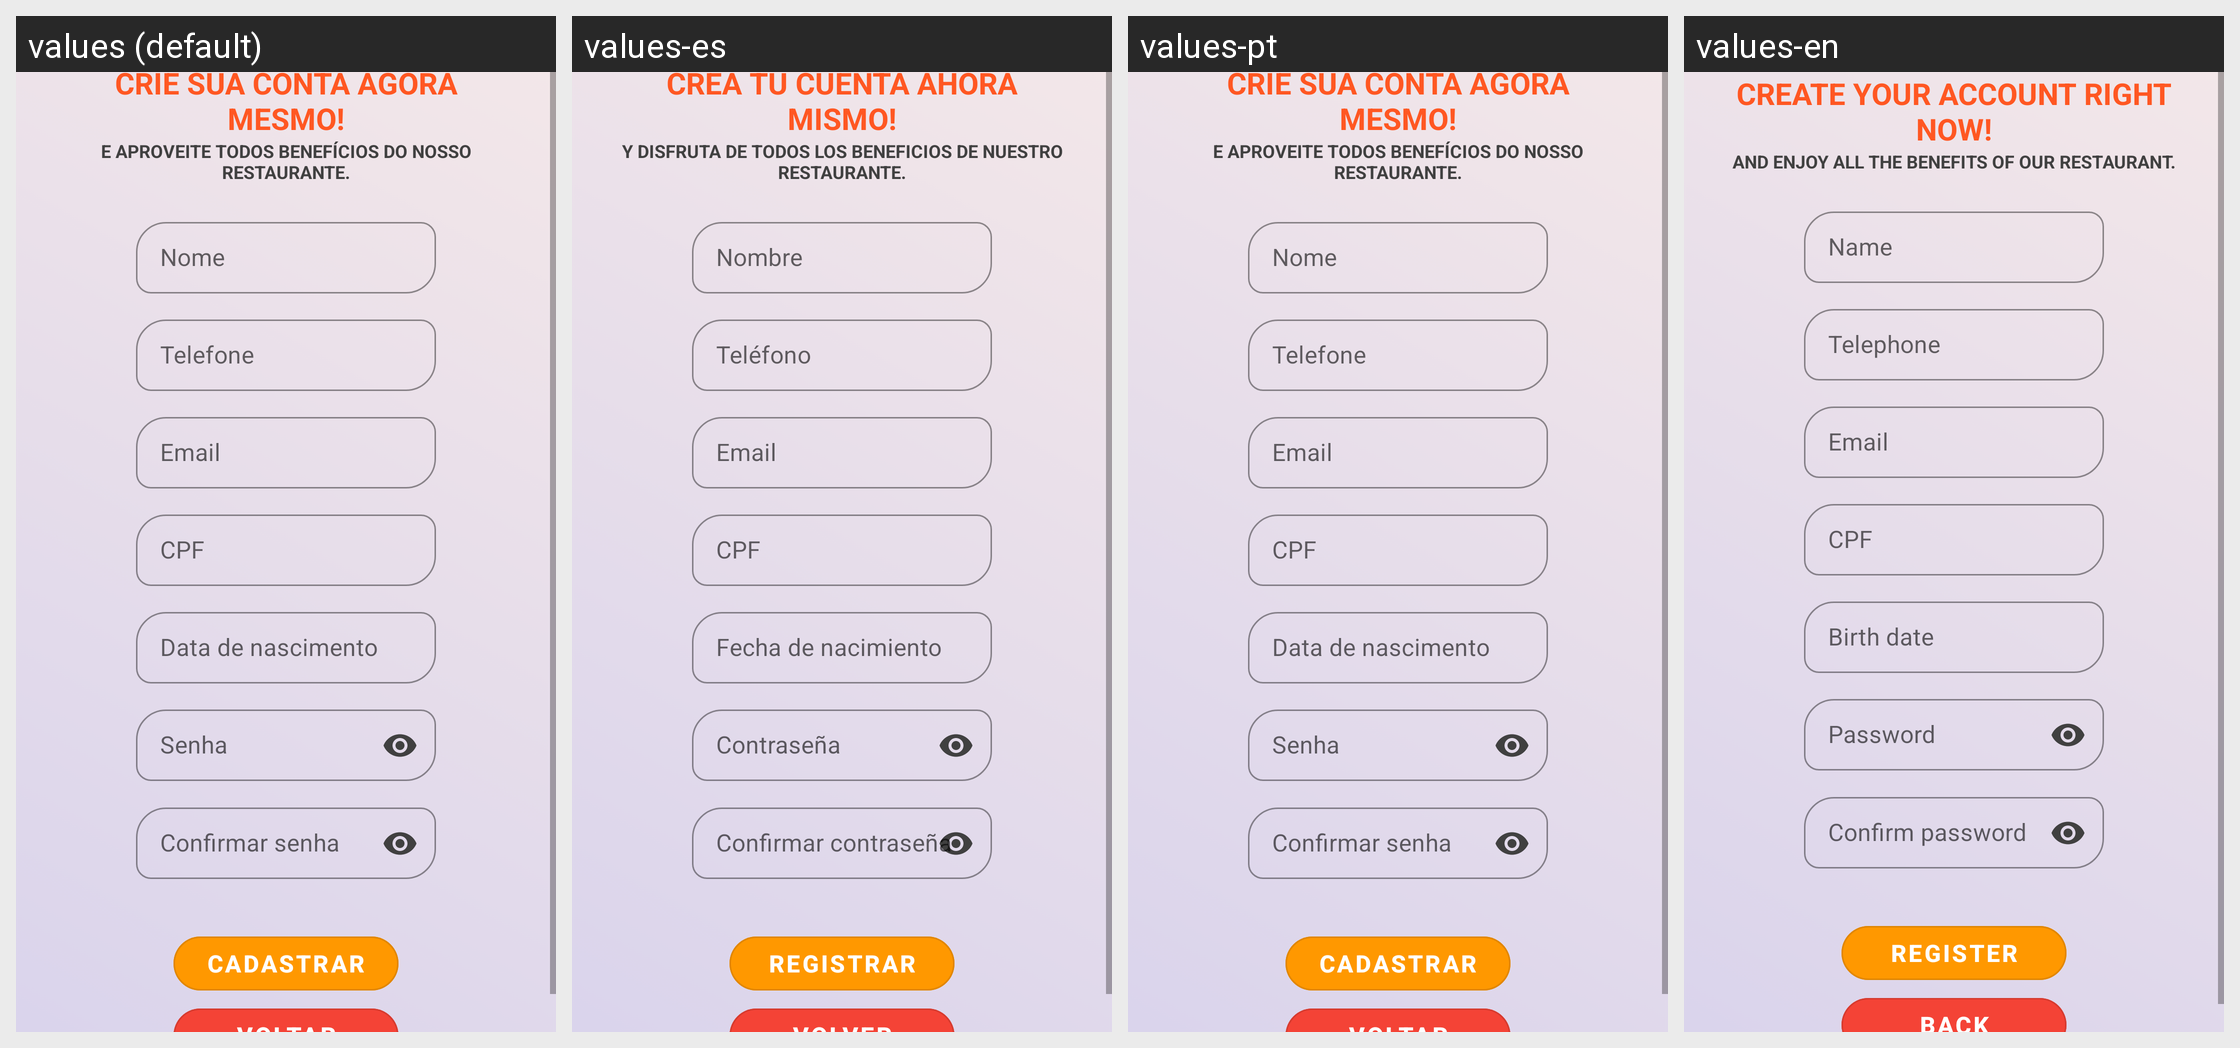

The Android screen above is rendered under several locales of the same app. Produce the string resources it draws, with the default and per-locale values.
Android screen res/layout/activity_register.xml rendered under 4 locales, left to right: values (default), values-es, values-pt, values-en. Device: Nexus 5 (rendered at 1080×1920; each locale shown at half size, 540×960, under a caption strip naming it); theme Theme.LosTacos.
Strings drawn on this screen, with the default value and each locale's value (text and hints the layout hard-codes, and strings that could not be matched under every locale, appear in the picture but are not listed):

cadastro_titulo
  values: Crie sua conta agora mesmo!
  values-es: Crea tu cuenta ahora mismo!
  values-pt: Crie sua conta agora mesmo!
  values-en: Create your account right now!

cadastro_texto
  values: e aproveite todos benefícios do nosso restaurante.
  values-es: y disfruta de todos los beneficios de nuestro restaurante.
  values-pt: e aproveite todos benefícios do nosso restaurante.
  values-en: and enjoy all the benefits of our restaurant.

nome
  values: Nome
  values-es: Nombre
  values-pt: Nome
  values-en: Name

telefone
  values: Telefone
  values-es: Teléfono
  values-pt: Telefone
  values-en: Telephone

data_nascimento
  values: Data de nascimento
  values-es: Fecha de nacimiento
  values-pt: Data de nascimento
  values-en: Birth date

senha
  values: Senha
  values-es: Contraseña
  values-pt: Senha
  values-en: Password

confirmar_senha
  values: Confirmar senha
  values-es: Confirmar contraseña
  values-pt: Confirmar senha
  values-en: Confirm password

cadastrar
  values: Cadastrar
  values-es: Registrar
  values-pt: Cadastrar
  values-en: Register
